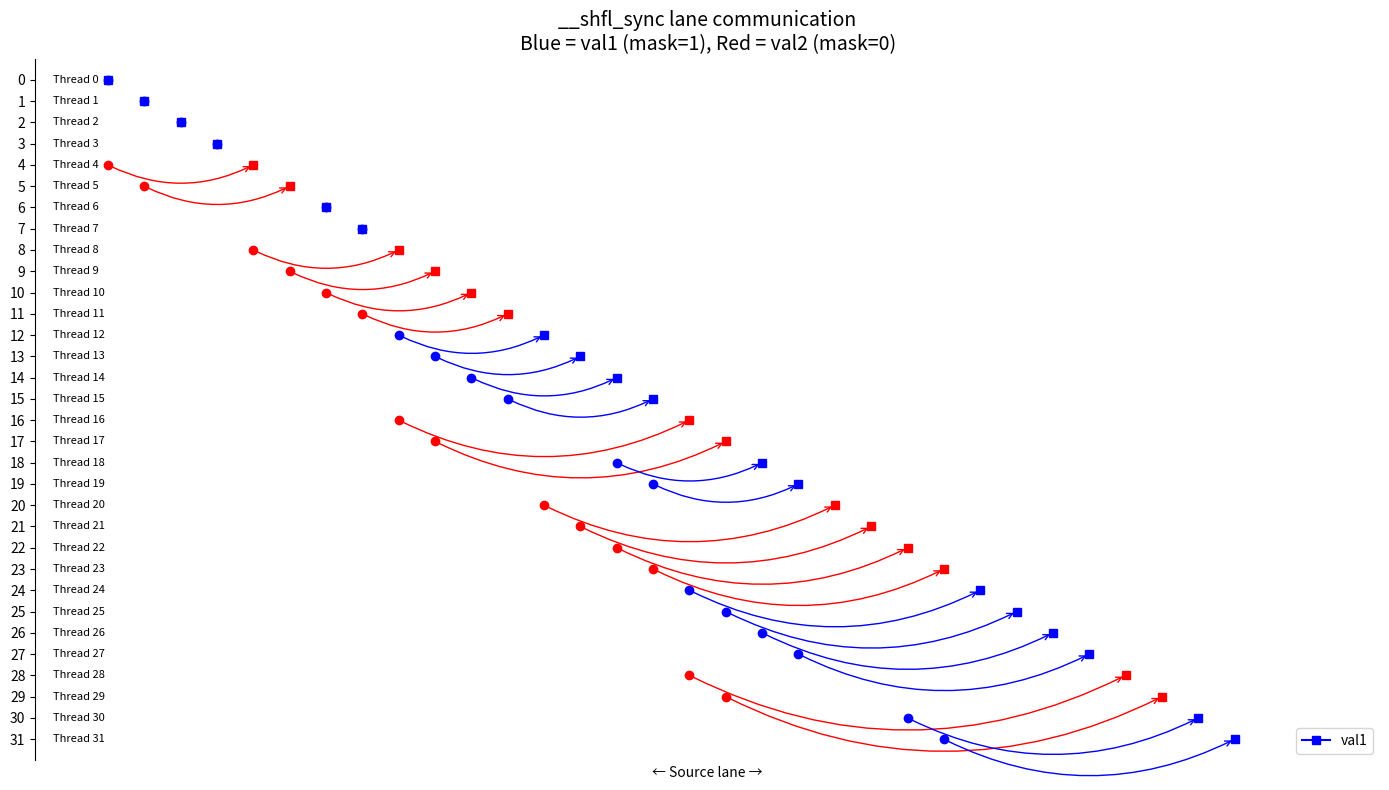

Python code for this plot:
import matplotlib.pyplot as plt
import matplotlib.patches as mpatches

# Config
val_mask_bits = 0b11001111000011001111000011001111
src_lanes = [0,1,2,3,  0,1,6,7,  4,5,6,7,
             8,9,10,11,  8,9,14,15,  12,13,14,15,
             16,17,18,19, 16,17,22,23]

# Setup
fig, ax = plt.subplots(figsize=(14, 8))
ax.set_xlim(-2, 35)
ax.set_ylim(-1, 32)
ax.invert_yaxis()

for t in range(32):
    use_val1 = (val_mask_bits >> t) & 1
    src = src_lanes[t]

    color = 'blue' if use_val1 else 'red'
    label = 'val1' if use_val1 else 'val2'
    ax.text(-1.5, t, f"Thread {t}", va='center', fontsize=8)
    ax.plot([src], [t], marker='o', color=color)
    ax.plot([t], [t], marker='s', color=color, label=label if t == 0 else None)

    if src != t:
        ax.annotate("",
                    xy=(t, t), xytext=(src, t),
                    arrowprops=dict(arrowstyle="->", color=color,
                                    connectionstyle=f"arc3,rad={0.25 if src < t else -0.25}"),
                    annotation_clip=False)

# Grid and legend
ax.set_yticks(range(32))
ax.set_yticklabels([f"{t}" for t in range(32)])
ax.set_xticks([])
ax.set_title("__shfl_sync lane communication\nBlue = val1 (mask=1), Red = val2 (mask=0)", fontsize=14)
ax.legend(loc='lower right')
ax.spines[['top', 'right', 'bottom']].set_visible(False)
ax.set_xlabel("← Source lane →")

plt.tight_layout()
plt.show()
